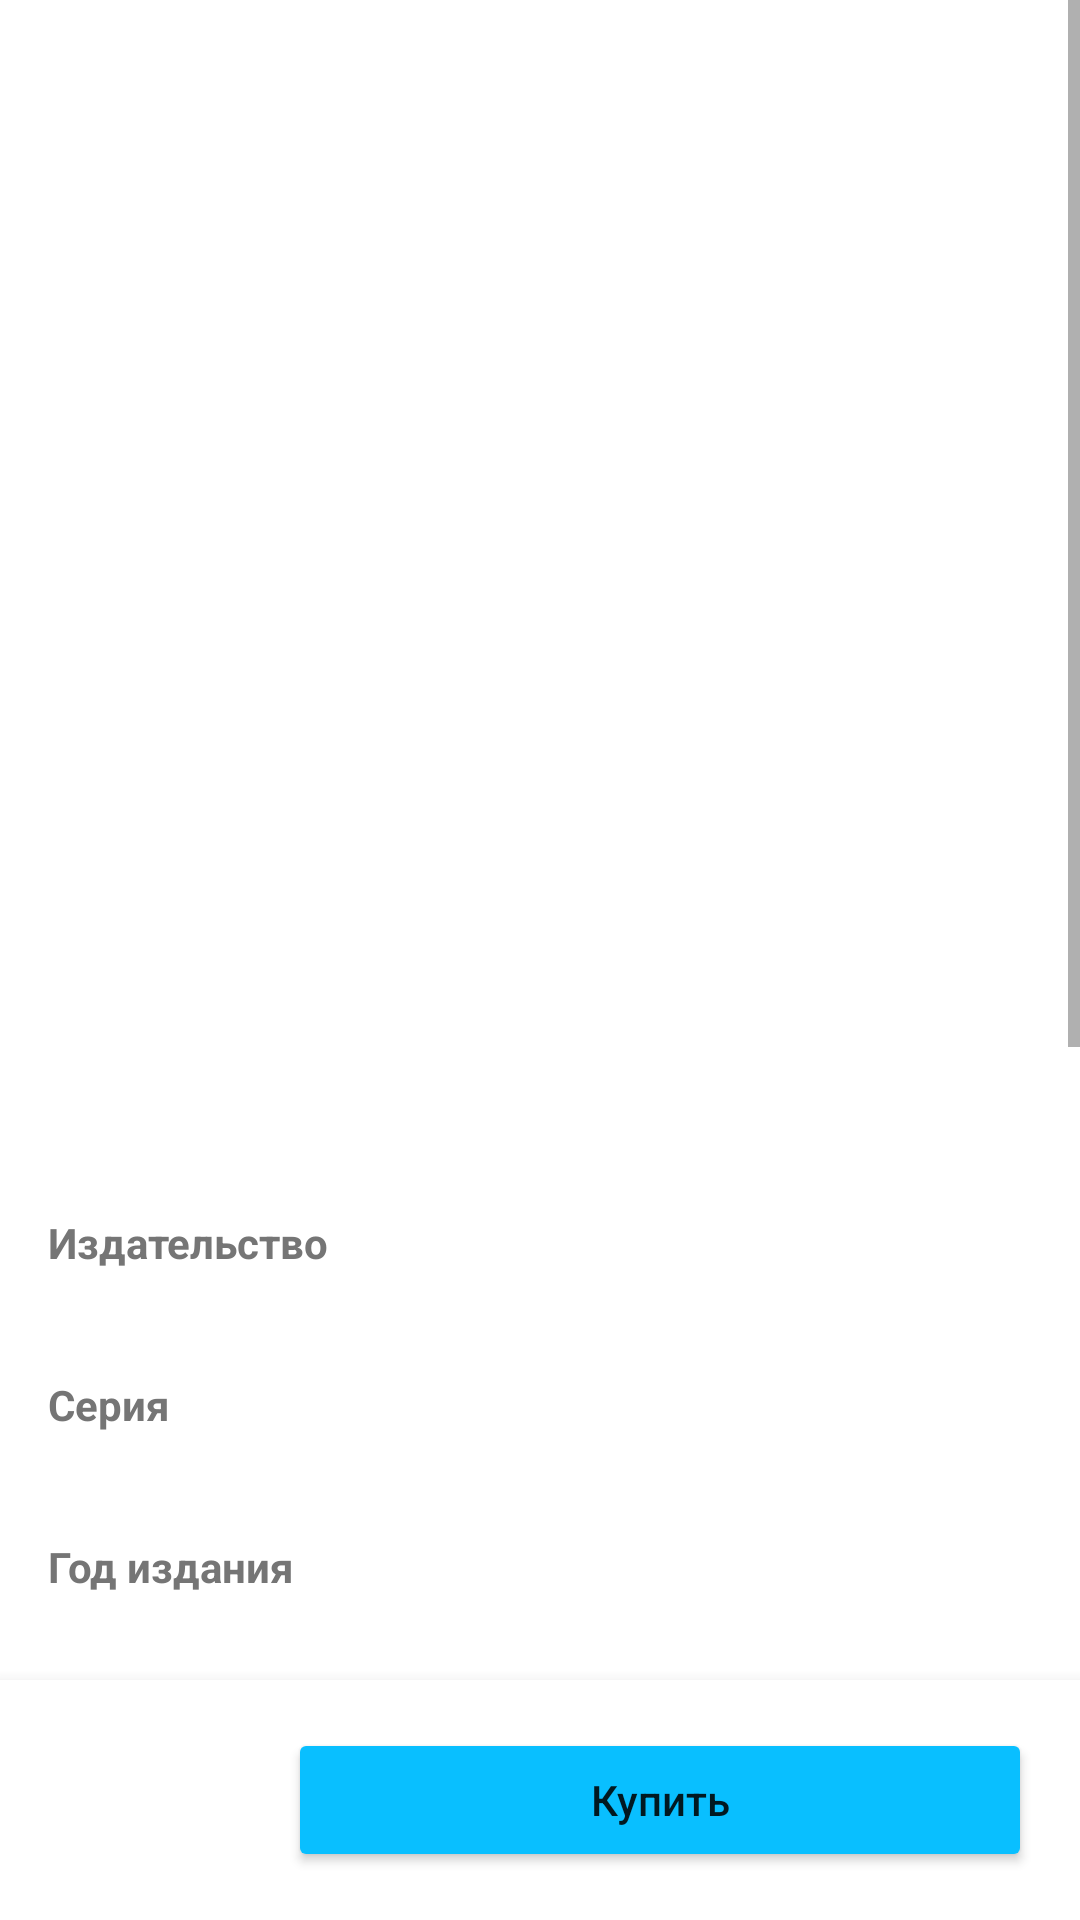

Write the Android layout XML for this screen, with the resource values it uses.
<!-- AndroidManifest.xml: application theme Theme.BookStore -->
<!-- res/layout/fragment_book_details.xml -->
<?xml version="1.0" encoding="utf-8"?>
<RelativeLayout xmlns:android="http://schemas.android.com/apk/res/android"
    xmlns:app="http://schemas.android.com/apk/res-auto"
    android:layout_width="match_parent"
    android:layout_height="match_parent">

    <ScrollView
        android:layout_width="match_parent"
        android:layout_height="match_parent"
        android:layout_above="@id/bottomBar"
        android:fillViewport="true">

        <LinearLayout
            android:layout_width="match_parent"
            android:layout_height="wrap_content"
            android:orientation="vertical"
            android:padding="16dp">

            <ImageView
                android:id="@+id/bookImage"
                android:layout_width="200dp"
                android:layout_height="300dp"
                android:layout_gravity="center_horizontal"
                android:scaleType="fitCenter" />

            <TextView
                android:id="@+id/bookTitle"
                android:layout_width="match_parent"
                android:layout_height="wrap_content"
                android:layout_marginTop="16dp"
                android:textSize="20sp"
                android:textStyle="bold"
                android:textColor="?attr/colorSecondary"/>

            <TextView
                android:id="@+id/bookAuthor"
                android:layout_width="match_parent"
                android:layout_height="wrap_content"
                android:layout_marginTop="8dp"
                android:textSize="16sp"/>

            <TextView
                android:layout_width="match_parent"
                android:layout_height="wrap_content"
                android:layout_marginTop="16dp"
                android:text="Издательство"
                android:textStyle="bold"
                android:textColor="#757575"/>

            <TextView
                android:id="@+id/bookPublisher"
                android:layout_width="match_parent"
                android:layout_height="wrap_content"/>

            <TextView
                android:layout_width="match_parent"
                android:layout_height="wrap_content"
                android:layout_marginTop="16dp"
                android:text="Серия"
                android:textStyle="bold"
                android:textColor="#757575"/>

            <TextView
                android:id="@+id/bookSeries"
                android:layout_width="match_parent"
                android:layout_height="wrap_content"/>

            <TextView
                android:layout_width="match_parent"
                android:layout_height="wrap_content"
                android:layout_marginTop="16dp"
                android:text="Год издания"
                android:textStyle="bold"
                android:textColor="#757575"/>

            <TextView
                android:id="@+id/bookYear"
                android:layout_width="match_parent"
                android:layout_height="wrap_content"/>

            <TextView
                android:layout_width="match_parent"
                android:layout_height="wrap_content"
                android:layout_marginTop="16dp"
                android:text="Кол-во страниц"
                android:textStyle="bold"
                android:textColor="#757575"/>

            <TextView
                android:id="@+id/bookNumberOfPages"
                android:layout_width="match_parent"
                android:layout_height="wrap_content"/>

            <TextView
                android:layout_width="match_parent"
                android:layout_height="wrap_content"
                android:layout_marginTop="16dp"
                android:text="Формат"
                android:textStyle="bold"
                android:textColor="#757575"/>

            <TextView
                android:id="@+id/bookFormat"
                android:layout_width="match_parent"
                android:layout_height="wrap_content"/>

            <TextView
                android:layout_width="match_parent"
                android:layout_height="wrap_content"
                android:layout_marginTop="16dp"
                android:text="Тип обложки"
                android:textStyle="bold"
                android:textColor="#757575"/>

            <TextView
                android:id="@+id/bookTypeOfCover"
                android:layout_width="match_parent"
                android:layout_height="wrap_content"/>

            <TextView
                android:layout_width="match_parent"
                android:layout_height="wrap_content"
                android:layout_marginTop="16dp"
                android:text="Вес"
                android:textStyle="bold"
                android:textColor="#757575"/>

            <TextView
                android:id="@+id/bookWeight"
                android:layout_width="match_parent"
                android:layout_height="wrap_content"/>

            <TextView
                android:layout_width="match_parent"
                android:layout_height="wrap_content"
                android:layout_marginTop="16dp"
                android:text="Возрастные ограничения"
                android:textStyle="bold"
                android:textColor="#757575"/>

            <TextView
                android:id="@+id/bookAge"
                android:layout_width="match_parent"
                android:layout_height="wrap_content"/>


            <TextView
                android:layout_width="match_parent"
                android:layout_height="wrap_content"
                android:layout_marginTop="16dp"
                android:text="Аннотация"
                android:textStyle="bold"
                android:textColor="#757575"/>

            <TextView
                android:id="@+id/bookAnnotation"
                android:layout_width="match_parent"
                android:layout_height="wrap_content"
                android:layout_marginTop="8dp"/>
        </LinearLayout>
    </ScrollView>

    
    <LinearLayout
        android:id="@+id/bottomBar"
        android:layout_width="match_parent"
        android:layout_height="wrap_content"
        android:layout_alignParentBottom="true"
        android:background="?attr/colorSurface"
        android:elevation="8dp"
        android:orientation="horizontal"
        android:padding="16dp">

        <TextView
            android:id="@+id/bookPrice"
            android:layout_width="0dp"
            android:layout_height="wrap_content"
            android:layout_weight="1"
            android:textSize="18sp"
            android:textColor="@color/price_color"
            android:textStyle="bold"/>

        <Button
            android:id="@+id/buyButton"
            android:layout_width="wrap_content"
            android:layout_height="wrap_content"
            android:layout_weight="2"
            android:backgroundTint="@color/price_color"
            android:text="Купить"
            android:textAllCaps="false" />
    </LinearLayout>
</RelativeLayout>
<!-- resources referenced by this layout -->
<resources>
  <color name="price_color">#09BFFF</color>
  <style name="Theme.BookStore" parent="Theme.MaterialComponents.DayNight.DarkActionBar">
          
          
          <item name="colorPrimary">@color/price_color</item>
          <item name="colorPrimaryVariant">@color/price_color_dark</item>
          <item name="colorOnPrimary">@color/white</item>
          
          <item name="colorSecondary">@color/price_color_dark</item>
          <item name="colorSecondaryVariant">@color/white</item>
          <item name="colorOnSecondary">@color/purple_500</item>
          
          <item name="android:statusBarColor">?attr/colorPrimaryVariant</item>
          <item name="colorAccent">#9C000000</item>
          
      </style>
  <color name="price_color_dark">#004DBC</color>
  <color name="white">#FFFFFFFF</color>
  <color name="purple_500">#FF6200EE</color>
</resources>
